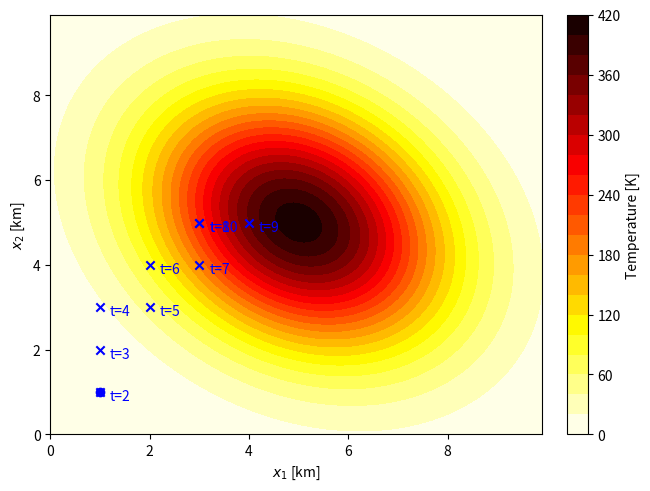
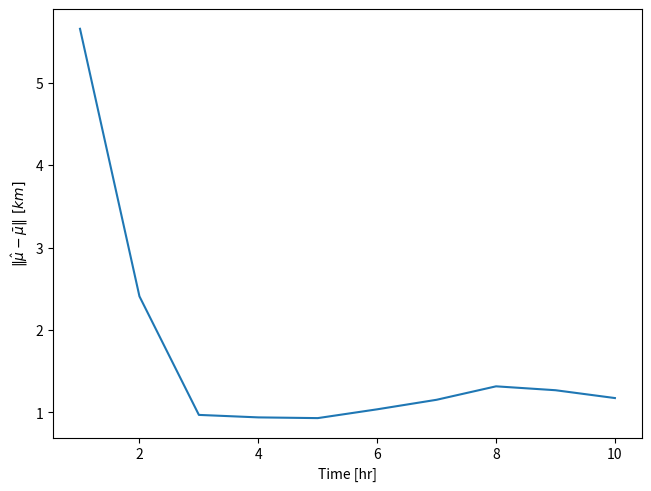

Generate these figures, in order, with matplotlib:
import numpy as np
from scipy.stats import multivariate_normal
import matplotlib.pyplot as plt

# A simple heuristic to generate a trajectory
# Specifically, moving towards the mean of the true underlying Gaussian distribution

# Problem data
grid_size = 10
mu_true = np.array([5, 5])
Sigma_true = np.array([[4, -1], [-1, 4]])
N = 1  # number of drones
M = 1  # number of satellites
T = 10  # number of time steps
P_true = multivariate_normal(mu_true, Sigma_true).pdf

loc = np.ones((T, N + M, 2))
meas = np.zeros((T, N + M))
# x is formatted as first N rows are drone locations, last M rows are satellite locations
mu = np.ones((T, 2))
Sigma = np.zeros((T, 2, 2))
w = 0

# Simulation loop
for t in range(1, T):
    # Generate drone locations and measurements
    for i in range(N):
        dir = mu[t-1, :] - loc[t-1, i, :]
        if abs(dir[1]) > abs(dir[0]):
            step = np.array([0, np.sign(dir[1])])
        else:
            step = np.array([np.sign(dir[0]), 0])
        loc[t, i, :] = loc[t-1, i, :] + step
        meas[t, i] = P_true(loc[t, i, :])
    # Generate satellite locations and measurements
    for j in range(M):
        loc[t, N + j, :] = np.random.uniform(0, grid_size, 2)
        meas[t, N + j] = P_true(loc[t, N + j, :])
    new_w = np.sum(meas[t, :])
    mu[t, :] = (w * mu[t-1, :] + np.sum(np.multiply(meas[t, :, np.newaxis], loc[t, :, :]), axis=0)) / (w + new_w)
    Sigma[t, :, :] = (w * Sigma[t-1, :, :] + np.sum([meas[t, i] * np.outer(loc[t, 0, :] - mu[t, :], loc[t, 0, :] - mu[t, :]) for k in range(N + M)], axis=0)) / (w + new_w)
    if not np.all(np.linalg.eigvals(Sigma[t, :, :]) > 0):
        Sigma[t, :, :] = np.eye(2)
        print(f'Sigma{t} is not symmetric positive definite')
    w += new_w

# Plot the true distribution
x1 = np.arange(0, grid_size, 0.1)
x2 = np.arange(0, grid_size, 0.1)
x1, x2 = np.meshgrid(x1, x2)
z = np.zeros_like(x1)
for i in range(len(x1)):
    for j in range(len(x2)):
        z[i, j] = P_true([x1[i, j], x2[i, j]]) * 10000

fig, ax = plt.subplots(layout='constrained')
contour_plot = ax.contourf(x1, x2, z, 20, cmap='hot_r')
ax.set_xlabel(r'$x_1$ [km]')
ax.set_ylabel(r'$x_2$ [km]')
cbar = fig.colorbar(contour_plot)
cbar.ax.set_ylabel('Temperature [K]')
# Plot the trajectories of the drones
for t in range(T):
    for i in range(N):
        if t == 0:
            plt.scatter(loc[t, i, 0], loc[t, i, 1], c='b', marker='o')
        else:
            plt.scatter(loc[t, i, 0], loc[t, i, 1], c='b', marker='x')
            plt.annotate('t=' + str(t + 1), (loc[t, i, 0] + 0.2, loc[t, i, 1] - 0.2), color='b')
plt.show()

# Plot the error between the true mean and the estimated mean over time
error = np.zeros(T)
for t in range(T):
    error[t] = np.linalg.norm(mu[t, :] - mu_true)

fig, ax = plt.subplots(layout='constrained')
ax.plot(np.arange(1, T + 1), error)
ax.set_xlabel('Time [hr]')
ax.set_ylabel(r'$\| \hat{\mu} - \bar{\mu} \|~[km]$')
# plt.show()

# Plot the KL divergence between the true distribution and the estimated distribution over time
# KL = np.zeros(T)
# for t in range(1, T):
#     for x1 in np.arange(0, grid_size, 0.1):
#         for x2 in np.arange(0, grid_size, 0.1):
#             p_est = multivariate_normal(mu[t, :], Sigma[t, :, :]).pdf([x1, x2])
#             p_true = P_true([x1, x2])
#             KL[t] += p_est * np.log(p_est / p_true)
# plt.plot(np.arange(1, T), KL[1:])
# plt.show()
